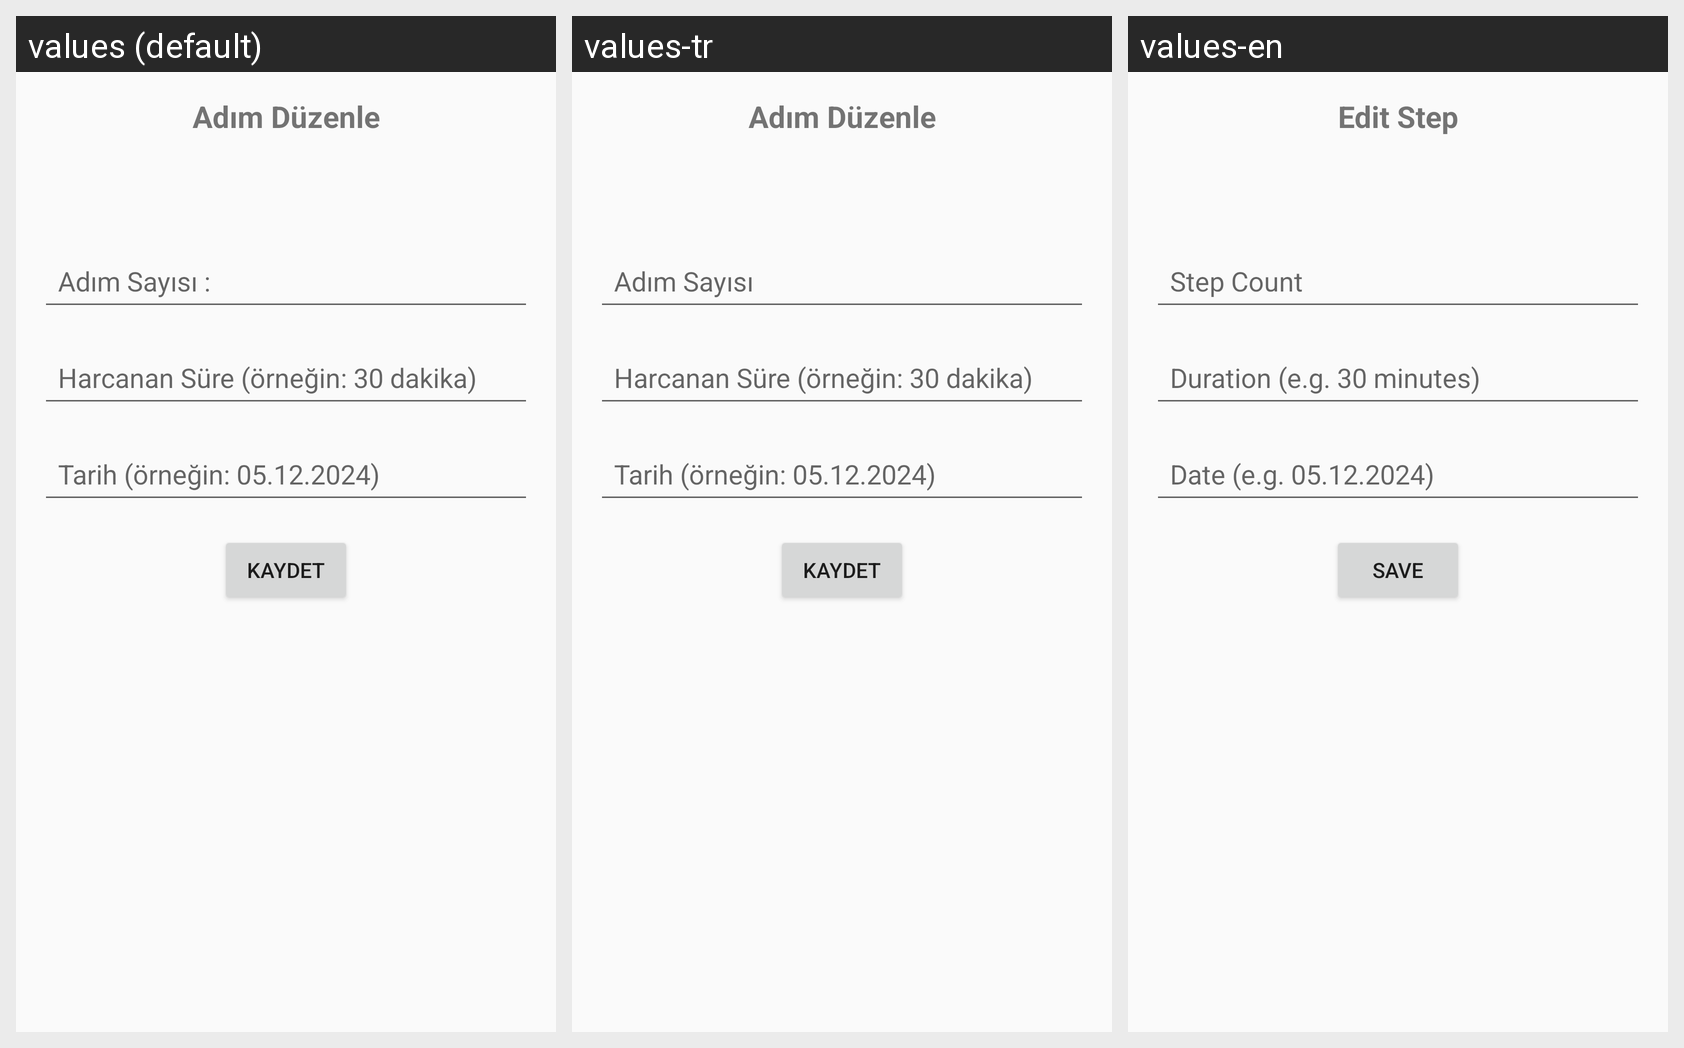

Locale-by-locale string values for the Android screen shown in this grid:
Android screen res/layout/activity_edit_step.xml rendered under 3 locales, left to right: values (default), values-tr, values-en. Device: Nexus 5 (rendered at 1080×1920; each locale shown at half size, 540×960, under a caption strip naming it); theme Theme.MyApplication2.
Strings drawn on this screen, with the default value and each locale's value (text and hints the layout hard-codes appear in the picture but are not listed):

edit_step_title
  values: Adım Düzenle
  values-tr: Adım Düzenle
  values-en: Edit Step

step_count_hint
  values: Adım Sayısı :
  values-tr: Adım Sayısı
  values-en: Step Count

duration_hint_extended
  values: Harcanan Süre (örneğin: 30 dakika)
  values-tr: Harcanan Süre (örneğin: 30 dakika)
  values-en: Duration (e.g. 30 minutes)

date_hint_extended
  values: Tarih (örneğin: 05.12.2024)
  values-tr: Tarih (örneğin: 05.12.2024)
  values-en: Date (e.g. 05.12.2024)

save
  values: Kaydet
  values-tr: Kaydet
  values-en: Save
